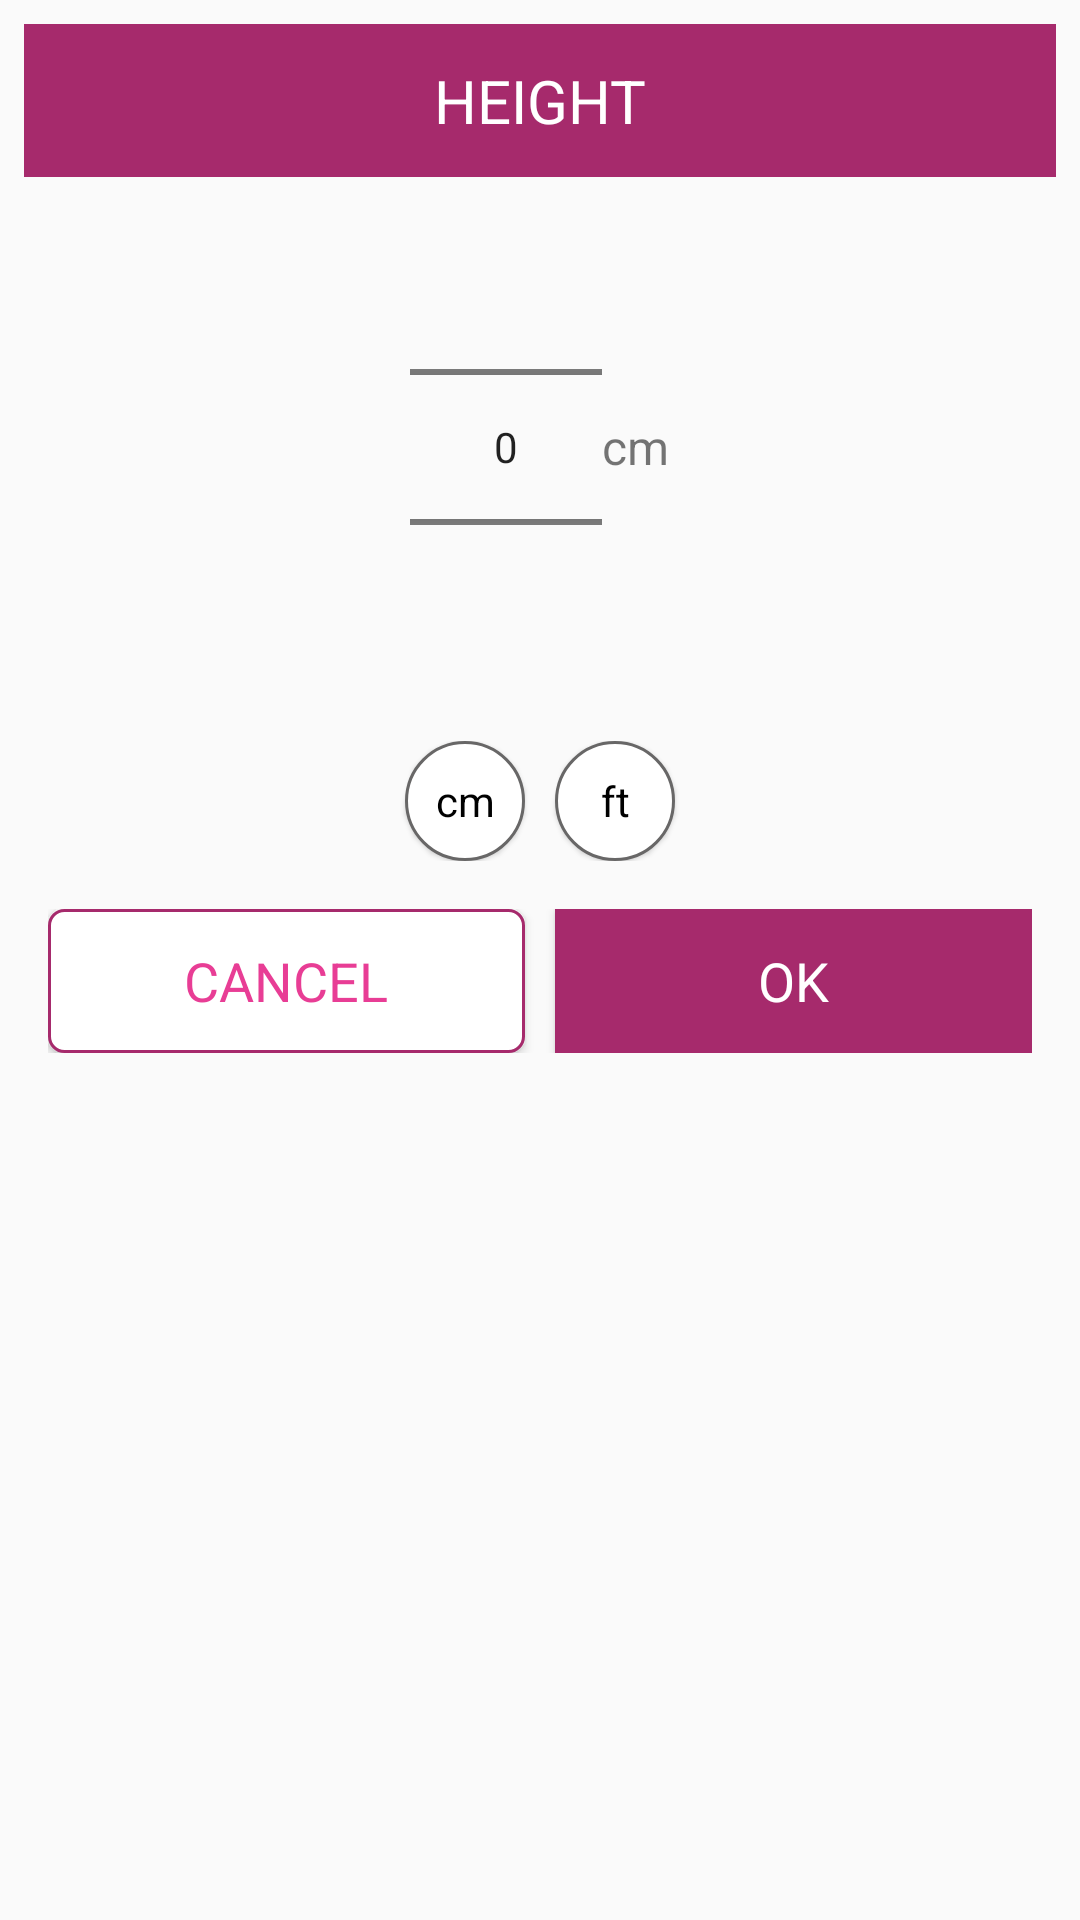

Android layout source for this screen:
<!-- AndroidManifest.xml: application theme Theme.BanjaraVivah -->
<!-- res/layout/heightdilog.xml -->
<?xml version="1.0" encoding="utf-8"?>
<LinearLayout xmlns:android="http://schemas.android.com/apk/res/android"
    android:layout_width="match_parent"
    android:layout_height="wrap_content"
    android:orientation="vertical"
    android:padding="8dp">

    <TextView
        android:id="@+id/txtTargetMsgHeader"
        android:layout_width="match_parent"
        android:layout_height="wrap_content"
        android:background="@color/primary6"
        android:gravity="center"
        android:padding="12sp"
        android:text="Height"
        android:textAllCaps="true"
        android:textColor="@android:color/white"
        android:textSize="20sp" />
<RelativeLayout
    android:layout_width="match_parent"
    android:layout_height="wrap_content"
    android:gravity="center">

    <NumberPicker
        android:id="@+id/numberPicker1"
        android:layout_width="wrap_content"
        android:layout_height="wrap_content"
        android:layout_centerInParent="true" />
    <TextView
        android:layout_width="wrap_content"
        android:layout_height="wrap_content"
        android:layout_toEndOf="@+id/numberPicker1"
        android:textSize="16sp"
        android:id="@+id/text1"
        android:layout_centerInParent="true"
        android:text="cm"/>

    <NumberPicker
        android:id="@+id/numberPicker2"
        android:layout_width="wrap_content"
        android:layout_height="wrap_content"

        android:layout_centerInParent="true"
         android:visibility="gone"
        android:layout_toEndOf="@+id/text1" />
    <TextView
        android:layout_width="wrap_content"
        android:layout_height="wrap_content"
        android:layout_toEndOf="@+id/numberPicker2"
        android:textSize="16sp"
        android:visibility="gone"
        android:id="@+id/text2"
        android:layout_centerInParent="true"
        android:text="ft"/>
</RelativeLayout>

    <LinearLayout
        android:layout_width="match_parent"
        android:layout_height="wrap_content"
        android:gravity="center"
        android:padding="8dp">

        <TextView
            android:id="@+id/cm"
            android:layout_width="40dp"
            android:layout_height="40dp"
            android:layout_marginEnd="10dp"
            android:background="@drawable/circlebackground"
            android:gravity="center"
            android:elevation="1dp"
            android:text="cm"
            android:textColor="@color/black"
            android:padding="8dp"
            />

        <TextView
            android:id="@+id/ft"
            android:layout_width="40dp"
            android:layout_height="40dp"
            android:text="ft"
            android:background="@drawable/circlebackground"
            android:elevation="1dp"
            android:padding="8dp"
            android:layout_gravity="center"
            android:textColor="@color/black"
            android:gravity="center"
            android:src="@drawable/googlelogo" />

    </LinearLayout>

    <LinearLayout
        android:layout_width="match_parent"
        android:layout_height="wrap_content"
        android:gravity="center_vertical"
        android:orientation="horizontal"
        android:padding="8dp">

        <Button
            android:id="@+id/btnTsCancel"
            style="@style/AppTheme.StandardButtonSecondary"
            android:layout_width="match_parent"
            android:layout_height="wrap_content"
            android:layout_marginEnd="5sp"
            android:layout_weight="1"
            android:gravity="center"
            android:padding="5dp"
            android:text="cancel"
            android:textColor="@color/primary5"
            android:textSize="18sp" />

        <Button
            android:id="@+id/btnok"
            style="@style/AppTheme.StandardButton"
            android:layout_width="match_parent"
            android:layout_height="wrap_content"
            android:layout_marginStart="5sp"
            android:layout_weight="1"
            android:gravity="center"
            android:padding="5dp"
            android:text="Ok"
            android:textColor="@android:color/white"
            android:textSize="18sp" />
    </LinearLayout>

</LinearLayout>
<!-- resources referenced by this layout -->
<resources>
  <color name="black">#FF000000</color>
  <color name="primary5">#e83d95</color>
  <color name="primary6">#a62a6c</color>
  <!-- drawable circlebackground (drawable) -->
  <shape xmlns:android="http://schemas.android.com/apk/res/android" android:shape="oval" >
      <size android:width="30dp"
          android:height="30dp"/>
      <padding android:top="10dp"
          android:bottom="10dp"/>
      <stroke
          android:width="1dp"
          android:color="@color/blacklight"/>
      <solid android:color="@color/white"/>
  </shape>
  <!-- drawable googlelogo: jpg bitmap (drawable, 132937 bytes) -->
  <style name="AppTheme.StandardButton" parent="android:Widget.Button">
          <item name="android:textAllCaps">true</item>
          <item name="android:layout_width">fill_parent</item>
          <item name="android:layout_height">wrap_content</item>
          <item name="android:padding">10dp</item>
          <item name="android:background">@drawable/button_main</item>
          <item name="android:textSize">15dp</item>
          <item name="android:textColor">@color/primary</item>
      </style>
  <style name="AppTheme.StandardButtonSecondary" parent="AppTheme.StandardButton">
          <item name="android:background">@drawable/button_border_secondary</item>
          <item name="android:textColor">@color/primary6</item>
      </style>
  <style name="Theme.BanjaraVivah" parent="Theme.MaterialComponents.DayNight.NoActionBar.Bridge">
          
          <item name="colorPrimary">@color/primary5</item>
          <item name="colorPrimaryVariant">@color/primary6</item>
          <item name="colorOnPrimary">@color/white</item>
          
          <item name="colorSecondary">@color/teal_200</item>
          <item name="colorSecondaryVariant">@color/teal_700</item>
          <item name="colorOnSecondary">@color/black</item>
          
          <item name="android:statusBarColor">?attr/colorPrimaryVariant</item>
          
      </style>
  <color name="blacklight">#686767</color>
  <color name="white">#FFFFFFFF</color>
  <!-- drawable button_main (drawable) -->
  <?xml version="1.0" encoding="utf-8"?>
  <selector xmlns:android="http://schemas.android.com/apk/res/android">
      
      <item android:drawable="@color/primary6" android:state_selected="true"/>
      <item android:drawable="@color/primary6" android:state_focused="true"/>
      <item android:drawable="@color/primary6" android:state_pressed="true"/>
      <item android:drawable="@color/primary6"/>
  
  </selector>
  <color name="primary">#f8f4eb</color>
  <!-- drawable button_border_secondary (drawable) -->
  <?xml version="1.0" encoding="utf-8"?>
  <shape xmlns:android="http://schemas.android.com/apk/res/android" android:shape="rectangle" >
      
      
      
      <solid android:color="#FFF" />
      <corners android:radius="5dp" />
      <stroke android:width="1dip" android:color="@color/primary6" />
  </shape>
  <color name="teal_200">#FF03DAC5</color>
  <color name="teal_700">#FF018786</color>
</resources>
